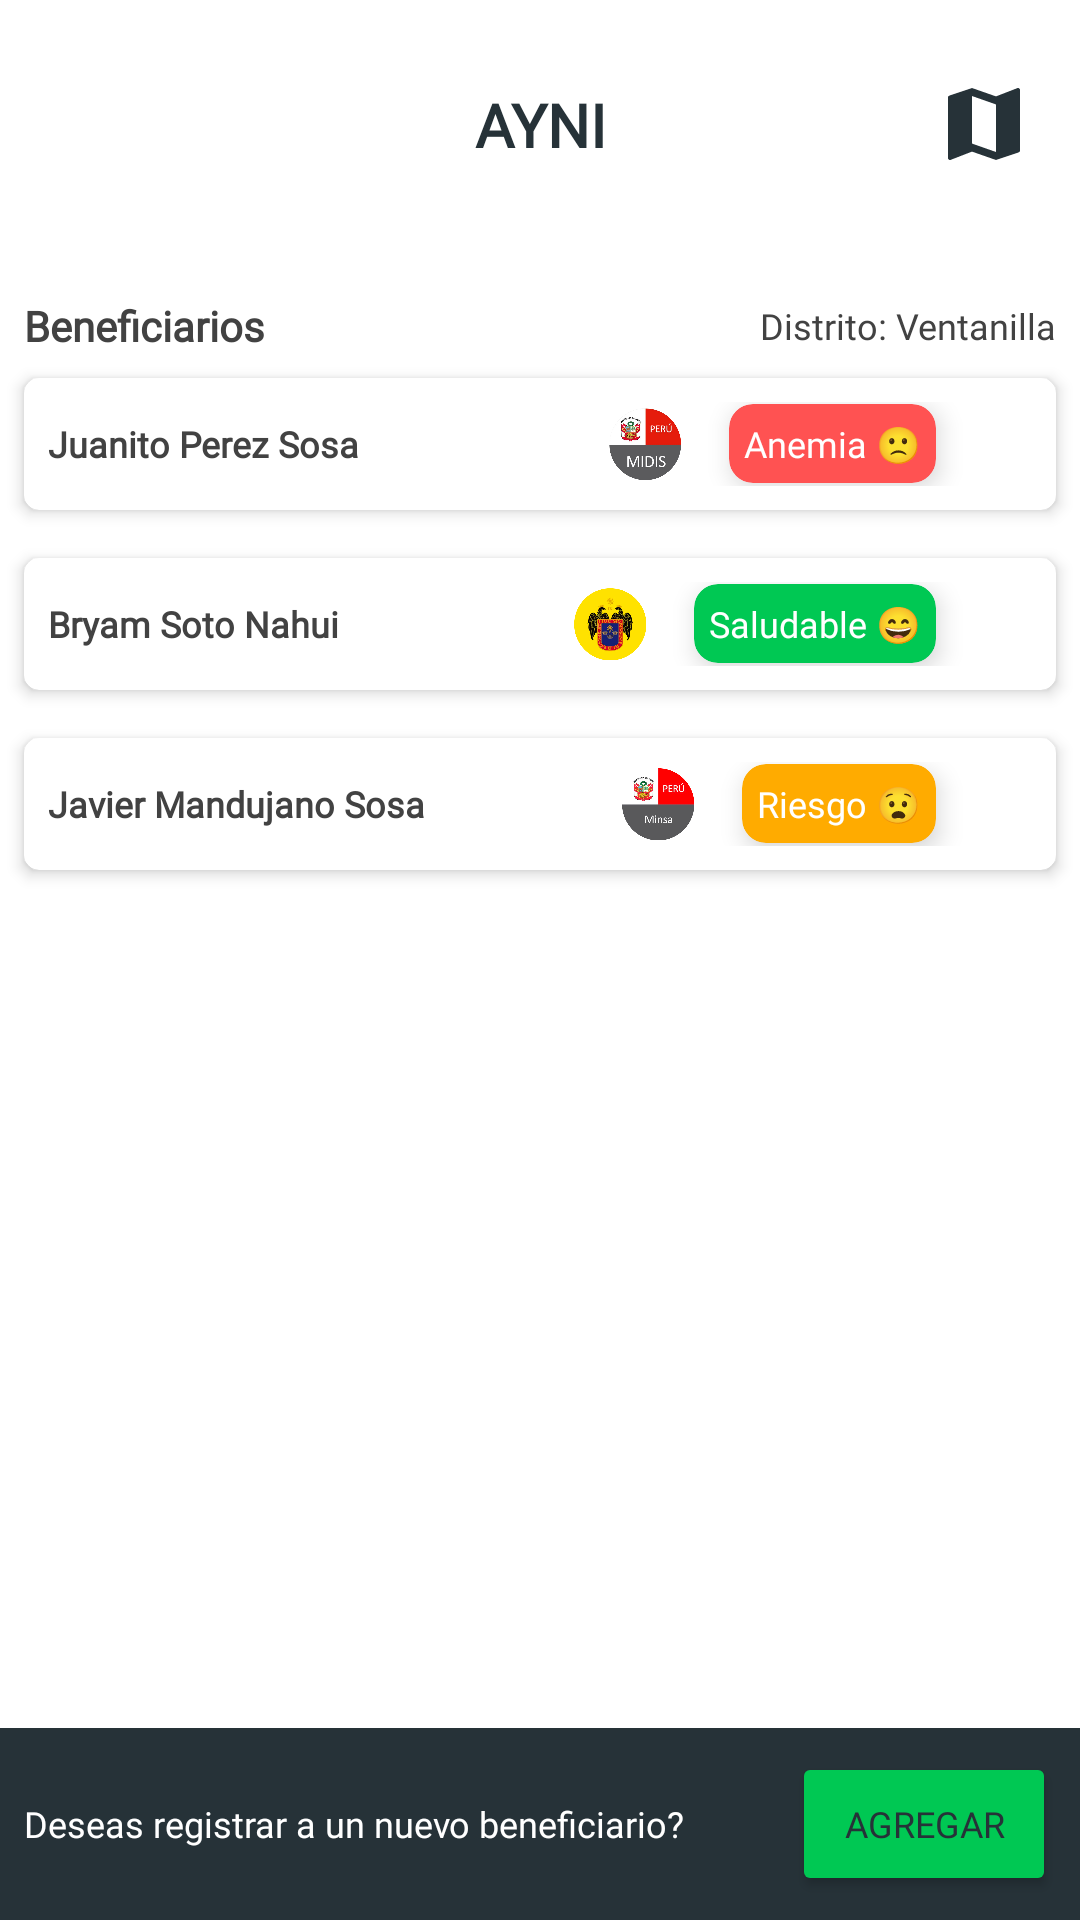

Write the Android layout XML for this screen, with the resource values it uses.
<!-- AndroidManifest.xml: application theme AppTheme -->
<!-- res/layout/activity_nomina.xml -->
<?xml version="1.0" encoding="utf-8"?>
<android.support.constraint.ConstraintLayout xmlns:android="http://schemas.android.com/apk/res/android"
    xmlns:app="http://schemas.android.com/apk/res-auto"
    xmlns:tools="http://schemas.android.com/tools"
    android:layout_width="match_parent"
    android:layout_height="match_parent"
    android:background="@color/white"
    tools:layout_editor_absoluteY="25dp">


    <RelativeLayout
        android:id="@+id/imageView"
        android:layout_width="match_parent"
        android:layout_height="wrap_content"
        android:background="@color/white"
        app:layout_constraintBottom_toTopOf="@id/filtros"
        app:layout_constraintEnd_toEndOf="parent"
        app:layout_constraintStart_toStartOf="parent"
        app:layout_constraintTop_toTopOf="parent">

        <TextView
            style="@style/TextViewTitleDark"
            android:layout_width="match_parent"
            android:layout_height="wrap_content"
            android:gravity="center"
            android:padding="28dp"
            android:text="AYNI"
            android:textColor="@color/blueGray" />

        <ImageView
            android:id="@+id/img_mapa"
            android:layout_width="32dp"
            android:layout_height="32dp"
            android:layout_alignParentEnd="true"
            android:layout_centerVertical="true"
            android:layout_marginEnd="16dp"
            android:src="@drawable/ic_map_black_24dp" />

    </RelativeLayout>

    <LinearLayout
        android:id="@+id/filtros"
        android:layout_width="match_parent"
        android:layout_height="wrap_content"
        android:background="@color/white"
        android:gravity="center"
        android:layout_marginTop="16dp"
        android:orientation="horizontal"
        app:layout_constraintBottom_toTopOf="@id/nestedScrollView"
        app:layout_constraintTop_toBottomOf="@id/imageView">

        <TextView
            style="@style/TextViewSubTitleDark"
            android:layout_width="0dp"
            android:layout_height="wrap_content"
            android:layout_marginStart="8dp"
            android:layout_weight="1"
            android:text="Beneficiarios" />

        <TextView
            android:layout_width="wrap_content"
            style="@style/TextViewNormalDark"
            android:text="Distrito: Ventanilla"
            android:layout_marginEnd="8dp"
            android:layout_height="wrap_content" />

    </LinearLayout>

    <android.support.v4.widget.NestedScrollView
        android:id="@+id/nestedScrollView"
        android:layout_width="match_parent"
        android:layout_height="0dp"
        app:layout_constraintBottom_toTopOf="@+id/linearLayout"
        app:layout_constraintEnd_toEndOf="parent"
        app:layout_constraintStart_toStartOf="parent"
        app:layout_constraintTop_toBottomOf="@id/filtros">

        <LinearLayout
            android:layout_width="match_parent"
            android:layout_height="match_parent"
            android:orientation="vertical">

            <android.support.v7.widget.CardView
                android:id="@+id/cv_beneficiario"
                android:layout_width="match_parent"
                android:layout_height="wrap_content"
                android:layout_margin="8dp"
                app:cardCornerRadius="5dp"
                app:cardElevation="3dp">

                <LinearLayout
                    android:layout_width="match_parent"
                    android:layout_height="wrap_content"
                    android:layout_margin="8dp"
                    android:gravity="center"
                    android:orientation="horizontal">

                    <TextView
                        style="@style/TextViewNormalDark"
                        android:layout_width="0dp"
                        android:layout_height="wrap_content"
                        android:layout_weight="1"
                        android:text="Juanito Perez Sosa"
                        android:textStyle="bold" />

                    <ImageView
                        android:layout_width="24dp"
                        android:layout_height="24dp"
                        android:src="@drawable/midis" />

                    <android.support.v7.widget.CardView
                        android:layout_width="wrap_content"
                        android:layout_height="wrap_content"
                        android:layout_marginStart="16dp"
                        app:cardBackgroundColor="@color/red"
                        app:cardCornerRadius="8dp"
                        app:cardElevation="5dp">

                        <TextView
                            style="@style/TextViewNormalLight"
                            android:layout_width="match_parent"
                            android:layout_height="wrap_content"
                            android:layout_margin="5dp"
                            android:text="Anemia 🙁" />

                    </android.support.v7.widget.CardView>

                    <ImageView
                        android:layout_width="28dp"
                        android:layout_height="28dp"
                        android:layout_marginStart="4dp"
                        android:src="@drawable/ic_go" />

                </LinearLayout>


            </android.support.v7.widget.CardView>

            <android.support.v7.widget.CardView
                android:layout_width="match_parent"
                android:layout_height="wrap_content"
                android:layout_margin="8dp"
                app:cardCornerRadius="5dp"
                app:cardElevation="3dp">

                <LinearLayout
                    android:layout_width="match_parent"
                    android:layout_height="wrap_content"
                    android:layout_margin="8dp"
                    android:gravity="center"
                    android:orientation="horizontal">

                    <TextView
                        style="@style/TextViewNormalDark"
                        android:layout_width="0dp"
                        android:layout_height="wrap_content"
                        android:layout_weight="1"
                        android:text="Bryam Soto Nahui"
                        android:textStyle="bold" />


                    <ImageView
                        android:layout_width="24dp"
                        android:layout_height="24dp"
                        android:src="@drawable/lima" />

                    <android.support.v7.widget.CardView
                        android:layout_width="wrap_content"
                        android:layout_height="wrap_content"
                        android:layout_marginStart="16dp"
                        app:cardBackgroundColor="@color/green"
                        app:cardCornerRadius="8dp"
                        app:cardElevation="5dp">

                        <TextView
                            style="@style/TextViewNormalLight"
                            android:layout_width="match_parent"
                            android:layout_height="wrap_content"
                            android:layout_margin="5dp"
                            android:text="Saludable 😄" />

                    </android.support.v7.widget.CardView>

                    <ImageView
                        android:layout_width="28dp"
                        android:layout_height="28dp"
                        android:layout_marginStart="4dp"
                        android:src="@drawable/ic_go" />


                </LinearLayout>


            </android.support.v7.widget.CardView>

            <android.support.v7.widget.CardView
                android:layout_width="match_parent"
                android:layout_height="wrap_content"
                android:layout_margin="8dp"
                app:cardCornerRadius="5dp"
                app:cardElevation="3dp">

                <LinearLayout
                    android:layout_width="match_parent"
                    android:layout_height="wrap_content"
                    android:layout_margin="8dp"
                    android:gravity="center"
                    android:orientation="horizontal">

                    <TextView
                        style="@style/TextViewNormalDark"
                        android:layout_width="0dp"
                        android:layout_height="wrap_content"
                        android:layout_weight="1"
                        android:text="Javier Mandujano Sosa"
                        android:textStyle="bold" />


                    <ImageView
                        android:layout_width="24dp"
                        android:layout_height="24dp"
                        android:src="@drawable/minsa" />


                    <android.support.v7.widget.CardView
                        android:layout_width="wrap_content"
                        android:layout_height="wrap_content"
                        android:layout_marginStart="16dp"
                        app:cardBackgroundColor="@color/yellow"
                        app:cardCornerRadius="8dp"
                        app:cardElevation="5dp">

                        <TextView
                            style="@style/TextViewNormalLight"
                            android:layout_width="match_parent"
                            android:layout_height="wrap_content"
                            android:layout_margin="5dp"
                            android:text="Riesgo 😧" />

                    </android.support.v7.widget.CardView>

                    <ImageView
                        android:layout_width="28dp"
                        android:layout_height="28dp"
                        android:layout_marginStart="4dp"
                        android:src="@drawable/ic_go" />

                </LinearLayout>


            </android.support.v7.widget.CardView>

        </LinearLayout>


    </android.support.v4.widget.NestedScrollView>


    <LinearLayout
        android:id="@+id/linearLayout"
        android:layout_width="match_parent"
        android:layout_height="wrap_content"
        android:background="@color/blueGray"
        android:gravity="center"
        android:orientation="horizontal"
        android:padding="8dp"
        app:layout_constraintBottom_toBottomOf="parent"
        app:layout_constraintEnd_toEndOf="parent"
        app:layout_constraintStart_toStartOf="parent"
        tools:layout_editor_absoluteY="488dp">

        <TextView
            style="@style/TextViewNormalLight"
            android:layout_width="0dp"
            android:layout_height="wrap_content"
            android:layout_weight="1"
            android:text="Deseas registrar a un nuevo beneficiario?" />

        <Button
            android:id="@+id/btn_agregar"
            style="@style/CustomButton"
            android:layout_width="wrap_content"
            android:layout_height="wrap_content"
            android:layout_marginStart="16dp"
            android:text="Agregar" />


    </LinearLayout>


</android.support.constraint.ConstraintLayout>
<!-- resources referenced by this layout -->
<resources>
  <color name="blueGray">#263238</color>
  <color name="green">#00C853</color>
  <color name="red">#FF5252</color>
  <color name="white">#FFFFFF</color>
  <color name="yellow">#FFAB00</color>
  <!-- drawable ic_map_black_24dp (drawable) -->
  <vector xmlns:android="http://schemas.android.com/apk/res/android"
          android:width="24dp"
          android:height="24dp"
          android:viewportWidth="24.0"
          android:viewportHeight="24.0">
      <path
          android:fillColor="#FF263238"
          android:pathData="M20.5,3l-0.16,0.03L15,5.1 9,3 3.36,4.9c-0.21,0.07 -0.36,0.25 -0.36,0.48V20.5c0,0.28 0.22,0.5 0.5,0.5l0.16,-0.03L9,18.9l6,2.1 5.64,-1.9c0.21,-0.07 0.36,-0.25 0.36,-0.48V3.5c0,-0.28 -0.22,-0.5 -0.5,-0.5zM15,19l-6,-2.11V5l6,2.11V19z"/>
  </vector>
  <!-- drawable lima: png bitmap (drawable, 157423 bytes) -->
  <!-- drawable midis: png bitmap (drawable, 115244 bytes) -->
  <!-- drawable minsa: png bitmap (drawable, 88879 bytes) -->
  <style name="CustomButton" parent="Base.TextAppearance.AppCompat.Button">
          <item name="android:textSize">@dimen/text_normal</item>
          <item name="android:backgroundTint">@color/colorAccent</item>
          <item name="android:fontFamily">@font/montserrat</item>
          <item name="android:textColor">@color/blueGray</item>
      </style>
  <style name="TextViewNormalDark" parent="Theme.AppCompat.Light">
          <item name="android:textSize">@dimen/text_normal</item>
          <item name="android:fontFamily">@font/montserrat</item>
          <item name="android:textColor">@color/primaryText</item>
      </style>
  <style name="TextViewNormalLight" parent="AppTheme">
          <item name="android:textSize">@dimen/text_normal</item>
          <item name="android:fontFamily">@font/montserrat</item>
          <item name="android:textColor">@color/blanco</item>
      </style>
  <style name="TextViewSubTitleDark" parent="Theme.AppCompat.Light">
          <item name="android:textSize">@dimen/text_sub_title</item>
          <item name="android:textStyle">bold</item>
          <item name="android:fontFamily">@font/montserrat_bold</item>
          <item name="android:textColor">@color/primaryText</item>
      </style>
  <style name="TextViewTitleDark" parent="Theme.AppCompat.Light">
          <item name="android:textSize">@dimen/text_title</item>
          <item name="android:textStyle">bold</item>
          <item name="android:fontFamily">@font/montserrat_bold</item>
          <item name="android:textColor">@color/primaryText</item>
      </style>
  <style name="AppTheme" parent="Theme.AppCompat.Light.NoActionBar">
          <item name="colorPrimary">@color/colorPrimary</item>
          <item name="colorPrimaryDark">@color/colorPrimaryDark</item>
          <item name="colorAccent">@color/colorAccent</item>
      </style>
  <dimen name="text_normal">12sp</dimen>
  <color name="colorAccent">@color/green</color>
  <color name="primaryText">#424242</color>
  <color name="blanco">#FFFFFF</color>
  <dimen name="text_sub_title">14sp</dimen>
  <dimen name="text_title">20sp</dimen>
  <color name="colorPrimary">@color/red</color>
  <color name="colorPrimaryDark">@color/redDark</color>
  <color name="redDark">#B71C1C</color>
</resources>
